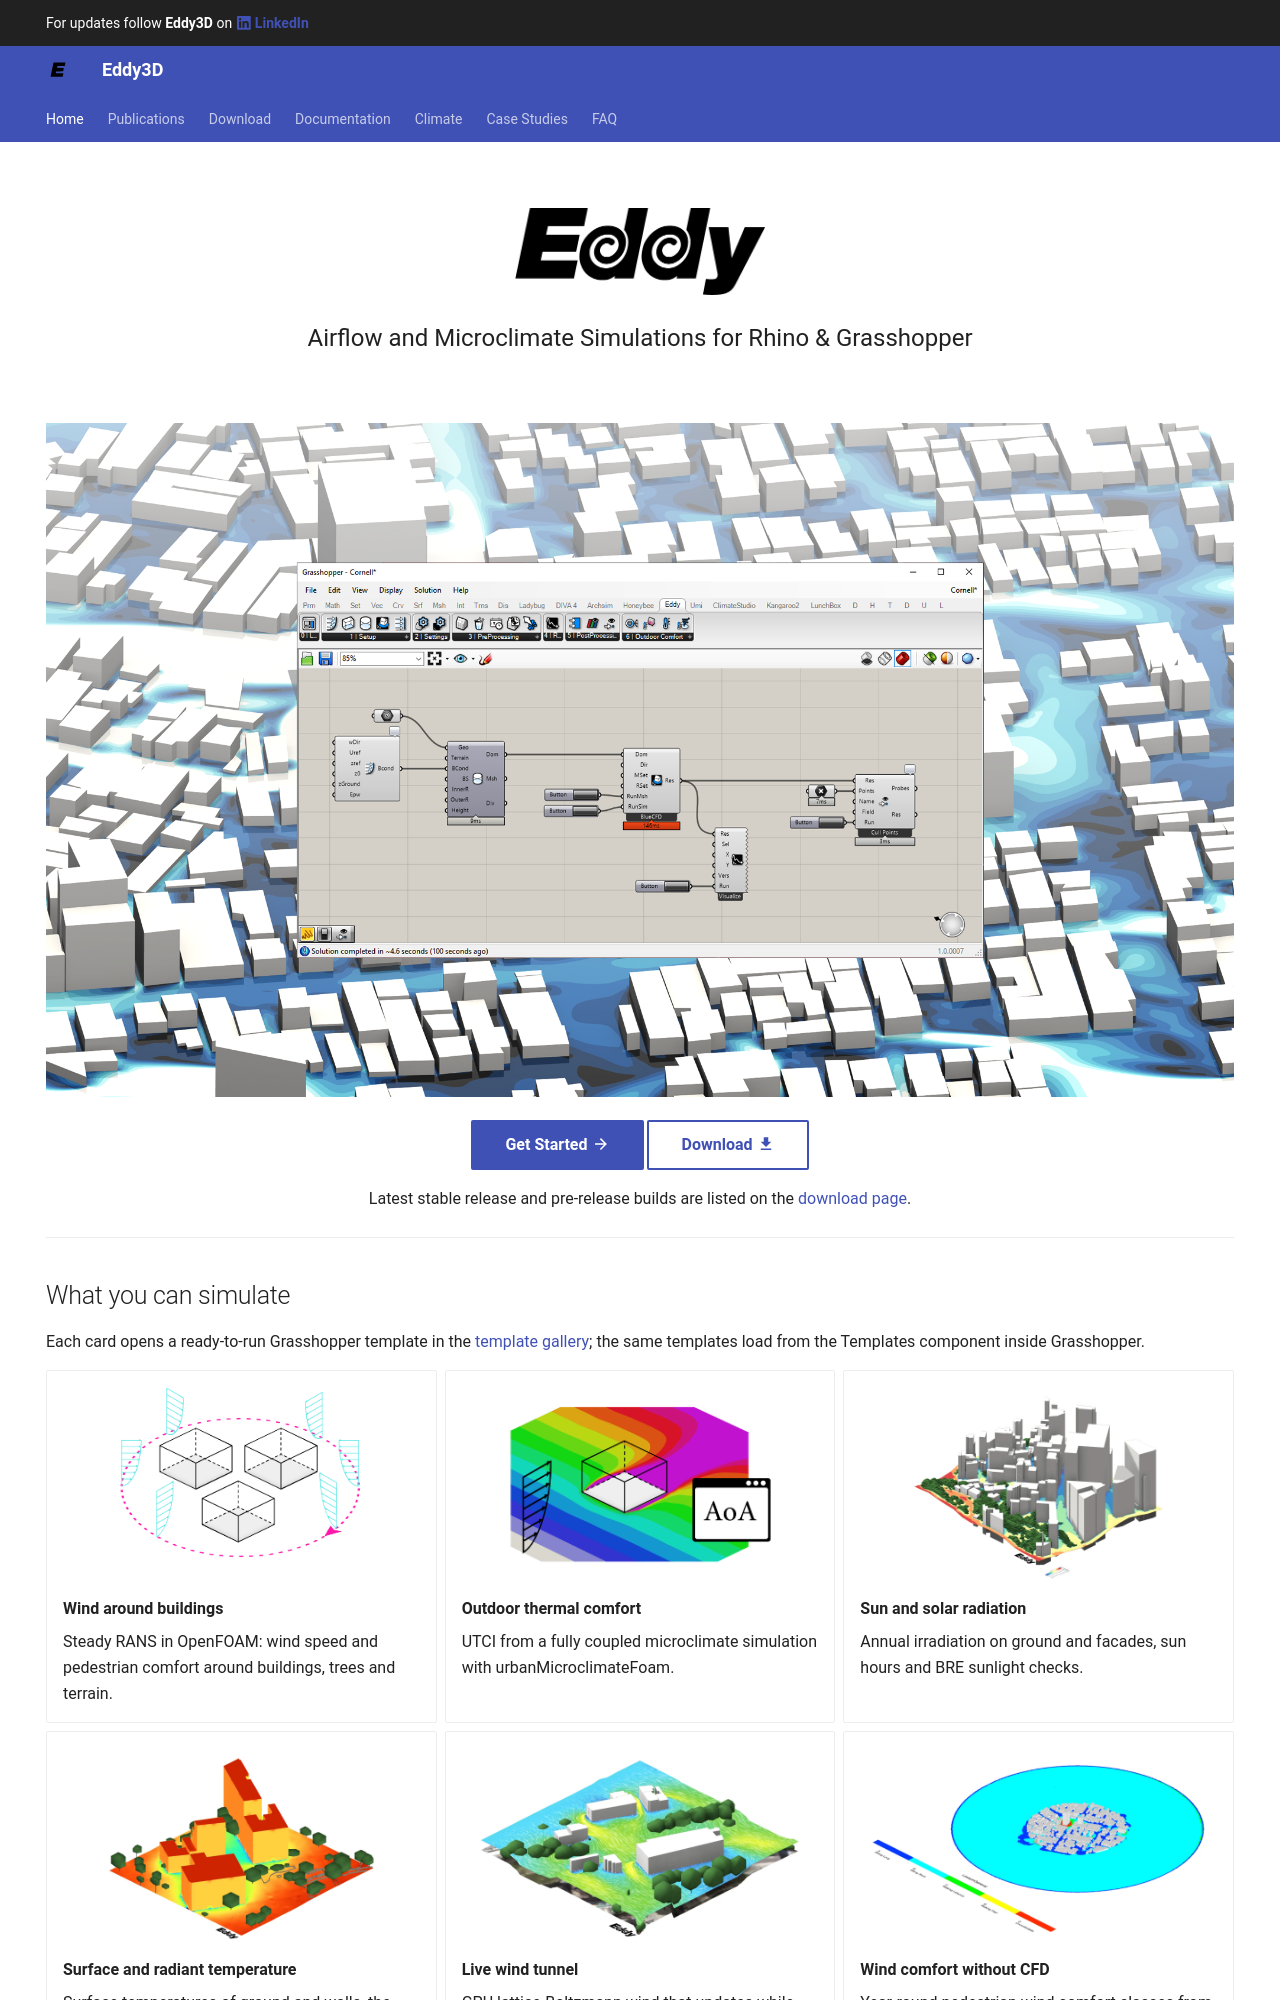

repository: Eddy3D-Dev/Eddy3D-Website · page: index.html · generator: mkdocs

---
hide:
  - navigation
  - toc
---

# Eddy3D {.sr-only}

<figure class="hero-logo" markdown="span">
  ![Eddy3D](assets/cd/LogoEddy-01_preview-crop.png){ width="250" .skip-lightbox .hero-logo__image }
</figure>

<p style="text-align: center; font-size: 24px;">
  Airflow and Microclimate Simulations for Rhino & Grasshopper
</p>

<br>

![Eddy3D Example Canvas](assets/images/combo.png){.skip-lightbox}

<div align="center" markdown="1">
  [Get Started :material-arrow-right:](https://docs.eddy3d.com/){ .md-button .md-button--primary aria-label="Get Started with Eddy3D Documentation" }
  [Download :material-download:](download.md){ .md-button aria-label="Download Eddy3D" }
</div>

<p style="text-align: center; margin-top: 0.75rem;">
  Latest stable release and pre-release builds are listed on the <a href="download" aria-label="Go to the download page for Eddy3D releases">download page</a>.
</p>


---
